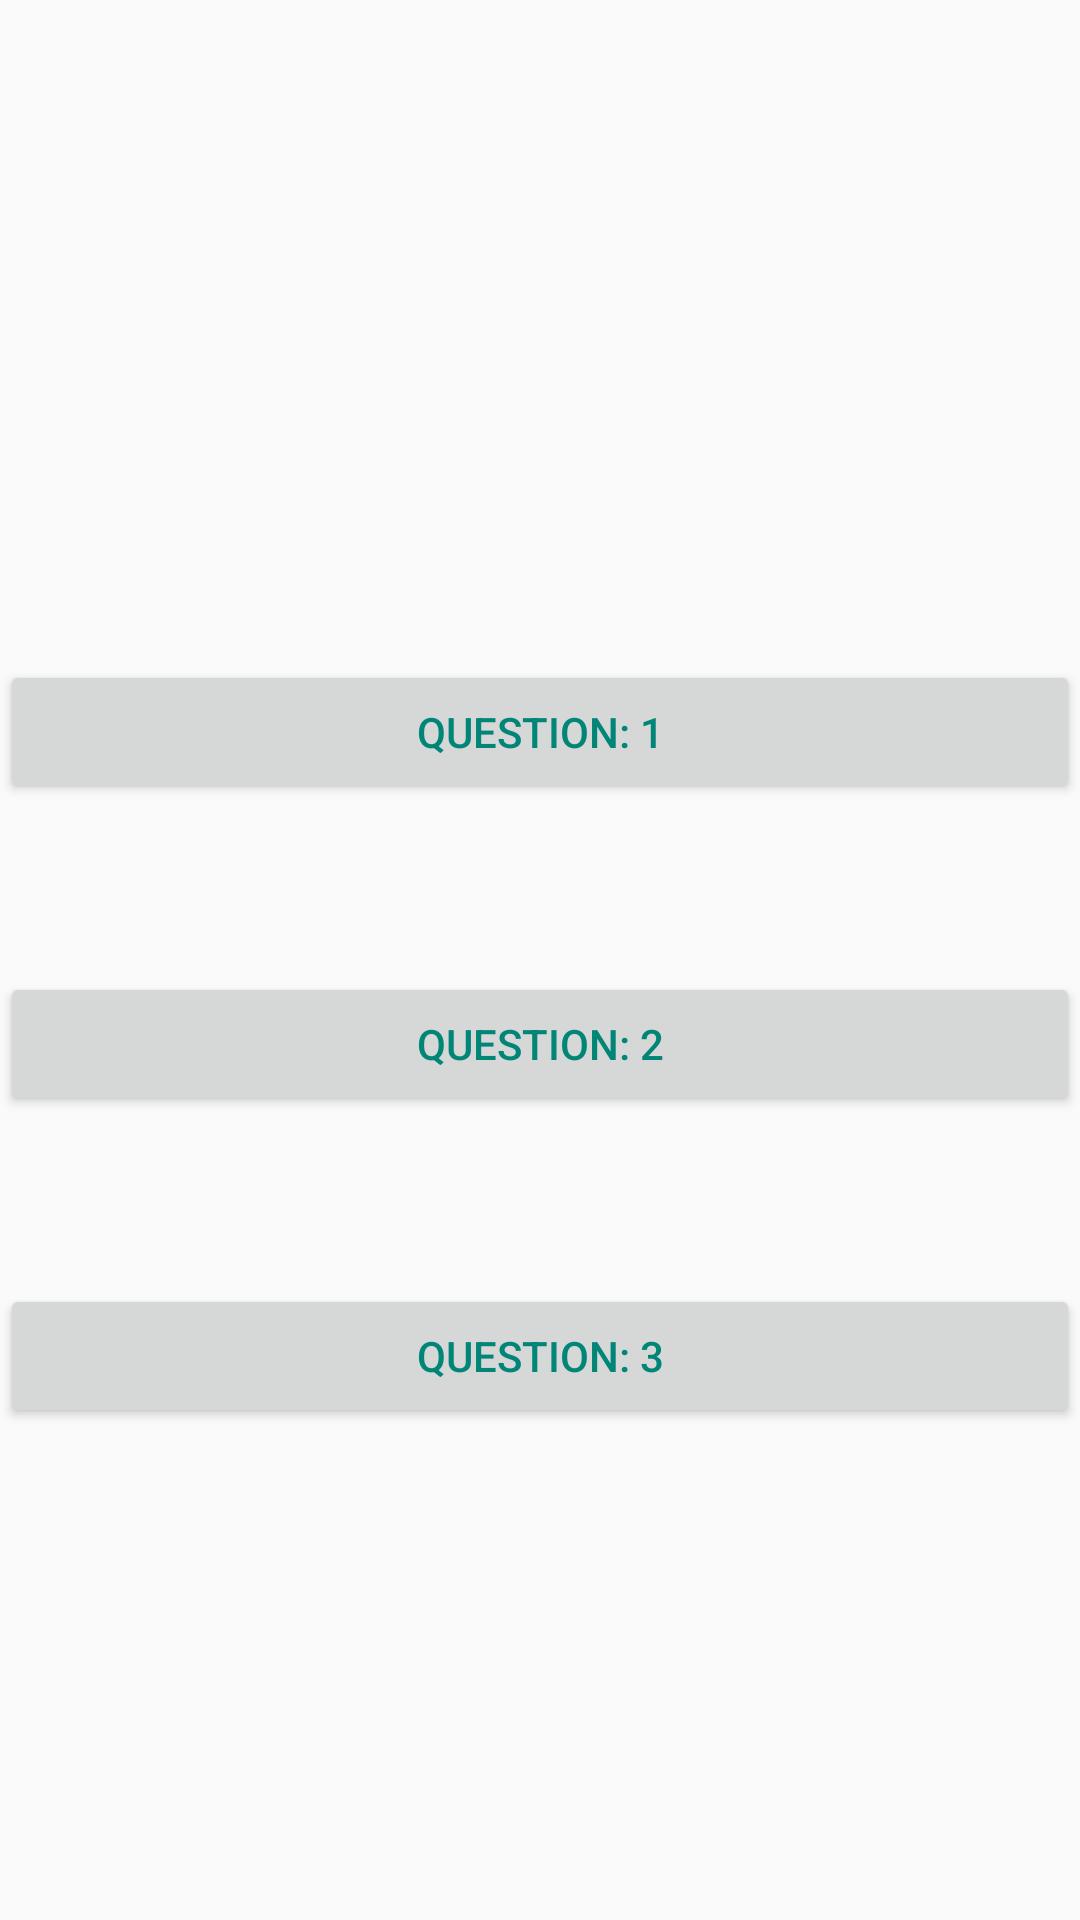

Android layout source for this screen:
<!-- AndroidManifest.xml: application theme AppTheme -->
<!-- res/layout/activity_task_perform.xml -->
<?xml version="1.0" encoding="utf-8"?>
<LinearLayout xmlns:android="http://schemas.android.com/apk/res/android"
    xmlns:app="http://schemas.android.com/apk/res-auto"
    xmlns:tools="http://schemas.android.com/tools"
    android:layout_width="match_parent"
    android:layout_height="match_parent"
    android:layout_margin="?attr/actionBarSize"
    android:orientation="vertical"
    android:gravity="center"
    tools:context=".activity.TaskPerformActivity">


    <Button
        android:id="@+id/btnQues1"
        android:layout_width="match_parent"
        android:layout_height="wrap_content"
        android:text="Question: 1"
        android:layout_marginTop="?attr/actionBarSize"
        android:textColor="@color/colorPrimary"
        tools:ignore="MissingConstraints"></Button>

    <Button
        android:id="@+id/btnQues2"
        android:layout_width="match_parent"
        android:layout_height="wrap_content"
        android:text="Question: 2"
        android:textColor="@color/colorPrimary"
        android:layout_marginTop="?attr/actionBarSize"
        tools:ignore="MissingConstraints"></Button>

    <Button
        android:id="@+id/btnQues3"
        android:layout_width="match_parent"
        android:layout_height="wrap_content"
        android:text="Question: 3"
        android:textColor="@color/colorPrimary"
        android:layout_marginTop="?attr/actionBarSize"
        tools:ignore="MissingConstraints"></Button>
</LinearLayout>
<!-- resources referenced by this layout -->
<resources>
  <color name="colorPrimary">#008577</color>
  <style name="AppTheme" parent="Theme.AppCompat.Light.DarkActionBar">
          
          <item name="colorPrimary">@color/colorPrimary</item>
          <item name="colorPrimaryDark">@color/colorPrimaryDark</item>
          <item name="colorAccent">@color/colorAccent</item>
      </style>
  <color name="colorPrimaryDark">#00574B</color>
  <color name="colorAccent">#D81B60</color>
</resources>
